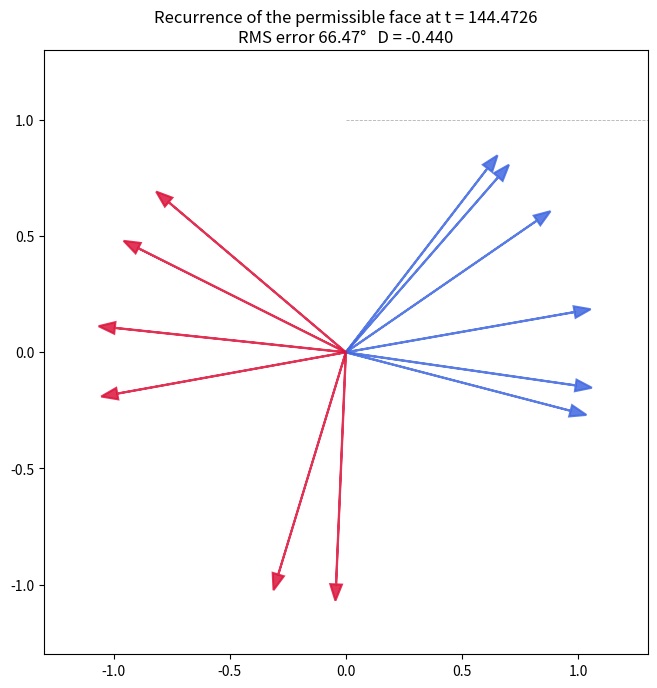

Source code (Python):
#!/usr/bin/env python3
"""
Find the next good recurrence of a specific permissible clock-face configuration
(at the first true zeta zero).
"""

import numpy as np
from scipy.optimize import differential_evolution

# Your exact data at t = 14.134725
primes = np.array([7,11,13,17,19,23,29,31,37,41,43,47])
target_phases_deg = np.array([135.9,142.0,277.3,134.5,224.6,19.3,207.0,261.0,44.3,127.5,166.0,238.1])
target_phases = np.radians(target_phases_deg)
t0 = 14.134725

freqs = np.log(primes)

def phase_error(t):
    achieved = (t * freqs) % (2 * np.pi)
    diffs = np.abs(achieved - target_phases)
    diffs = np.minimum(diffs, 2*np.pi - diffs)   # shortest arc on the circle
    return np.sum(diffs**2)

# Search in [t0 + 0.01, t0 + 500] for the best return
bounds = [(t0 + 0.01, t0 + 500)]
res = differential_evolution(phase_error, bounds, tol=1e-12, popsize=30, mutation=0.7)
t_best = res.x[0]
rms_error_deg = np.degrees(np.sqrt(res.fun / len(primes)))
max_error_deg = np.degrees(np.max(np.abs((t_best * freqs) % (2*np.pi) - target_phases)))

# Recompute D(t) at the best return (using the same length weighting)
lengths = 1.0 / np.sqrt(primes)
phases_best = (t_best * freqs) % (2 * np.pi)
neg_mask = (np.pi/2 < phases_best) & (phases_best < 3*np.pi/2)
R_neg = np.sum(lengths[neg_mask] * np.exp(1j * phases_best[neg_mask]))
R_pos = np.sum(lengths[~neg_mask] * np.exp(1j * phases_best[~neg_mask]))
D_best = np.abs(R_neg) - np.abs(R_pos)

print(f"Original t0 = {t0:.6f}")
print(f"Best return t' = {t_best:.6f}   (Δt = {t_best - t0:.2f})")
print(f"RMS phase error = {rms_error_deg:.3f}°")
print(f"Maximum phase error = {max_error_deg:.3f}°")
print(f"D(t') at this recurrence = {D_best:.4f}")

# Quick visual check of the achieved phases vs target
import matplotlib.pyplot as plt
fig, ax = plt.subplots(figsize=(7,7), dpi=150)
theta = np.linspace(0, 2*np.pi, 400)
ax.plot(theta, np.ones_like(theta), 'k--', lw=0.6, alpha=0.3)
for phi in phases_best:
    color = 'crimson' if np.pi/2 < phi < 3*np.pi/2 else 'royalblue'
    ax.arrow(0, 0, np.cos(phi), np.sin(phi), head_width=0.05, head_length=0.07,
             fc=color, ec=color, lw=1.5, alpha=0.85)
ax.set_xlim(-1.3, 1.3)
ax.set_ylim(-1.3, 1.3)
ax.set_aspect('equal')
ax.set_title(f'Recurrence of the permissible face at t = {t_best:.4f}\n'
             f'RMS error {rms_error_deg:.2f}°   D = {D_best:.3f}')
plt.tight_layout()
plt.savefig('recurrence_of_permissible_face.png', dpi=180)
print("✅ Saved: recurrence_of_permissible_face.png")
plt.show()
